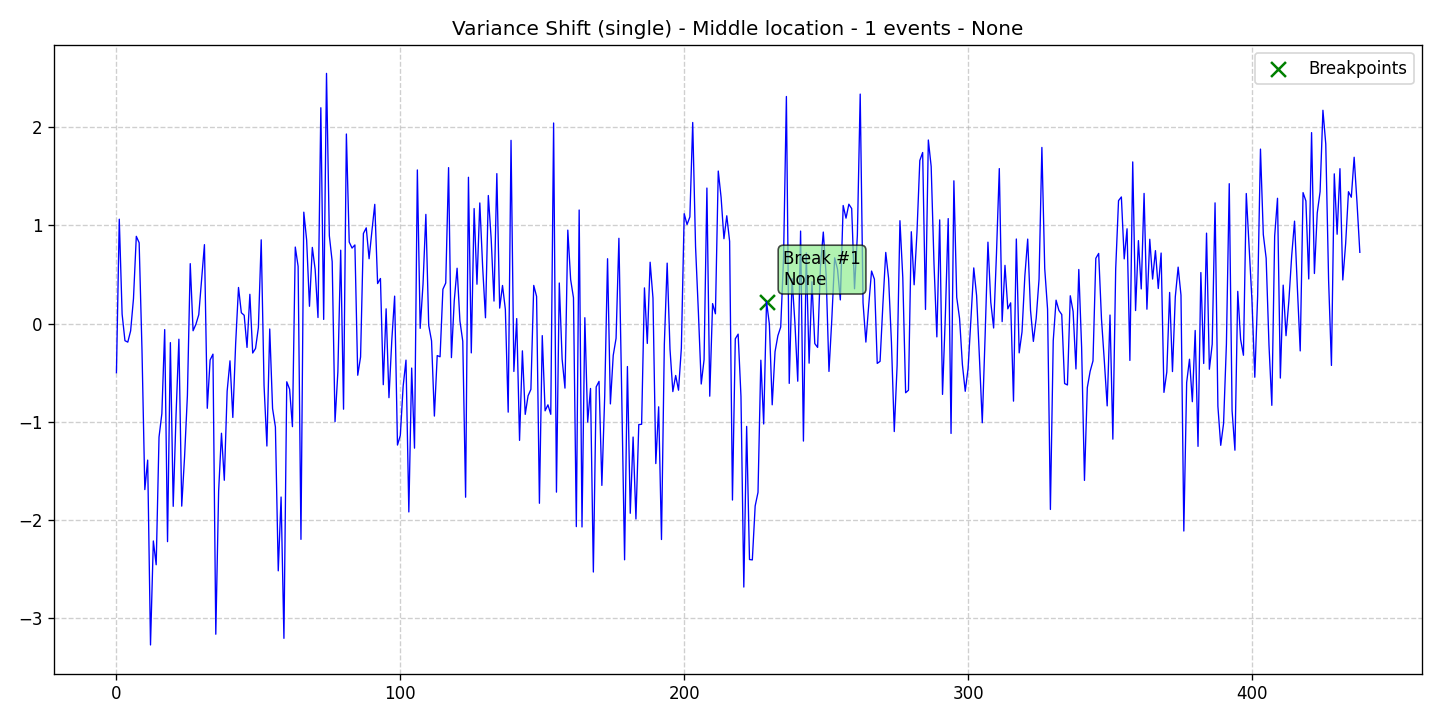

Source data for this figure (header and first rows):
data, stationary, det_lin_up, det_lin_down, det_quad, det_cubic, det_exp, det_damped, stoc_trend, volatility, single_seas, multiple_seas, point_anom_single, point_anom_multi, collect_anom, context_anom, mean_shift, var_shift, trend_shift, date, is_break, is_anomaly, is_multi, location_beginning
-0.4993, 0, 0, 0, 0, 0, 0, 0, 0, 0, 0, 0, 0, 0, 0, 0, 0, 1, 0, 2020-01-01, 0, 0, 0, 0
1.064, 0, 0, 0, 0, 0, 0, 0, 0, 0, 0, 0, 0, 0, 0, 0, 0, 1, 0, 2020-01-02, 0, 0, 0, 0
0.09671, 0, 0, 0, 0, 0, 0, 0, 0, 0, 0, 0, 0, 0, 0, 0, 0, 1, 0, 2020-01-03, 0, 0, 0, 0
-0.1736, 0, 0, 0, 0, 0, 0, 0, 0, 0, 0, 0, 0, 0, 0, 0, 0, 1, 0, 2020-01-04, 0, 0, 0, 0
-0.1883, 0, 0, 0, 0, 0, 0, 0, 0, 0, 0, 0, 0, 0, 0, 0, 0, 1, 0, 2020-01-05, 0, 0, 0, 0
-0.0734, 0, 0, 0, 0, 0, 0, 0, 0, 0, 0, 0, 0, 0, 0, 0, 0, 1, 0, 2020-01-06, 0, 0, 0, 0
0.2535, 0, 0, 0, 0, 0, 0, 0, 0, 0, 0, 0, 0, 0, 0, 0, 0, 1, 0, 2020-01-07, 0, 0, 0, 0
0.8893, 0, 0, 0, 0, 0, 0, 0, 0, 0, 0, 0, 0, 0, 0, 0, 0, 1, 0, 2020-01-08, 0, 0, 0, 0
0.8239, 0, 0, 0, 0, 0, 0, 0, 0, 0, 0, 0, 0, 0, 0, 0, 0, 1, 0, 2020-01-09, 0, 0, 0, 0
-0.2675, 0, 0, 0, 0, 0, 0, 0, 0, 0, 0, 0, 0, 0, 0, 0, 0, 1, 0, 2020-01-10, 0, 0, 0, 0
-1.69, 0, 0, 0, 0, 0, 0, 0, 0, 0, 0, 0, 0, 0, 0, 0, 0, 1, 0, 2020-01-11, 0, 0, 0, 0
-1.39, 0, 0, 0, 0, 0, 0, 0, 0, 0, 0, 0, 0, 0, 0, 0, 0, 1, 0, 2020-01-12, 0, 0, 0, 0
-3.273, 0, 0, 0, 0, 0, 0, 0, 0, 0, 0, 0, 0, 0, 0, 0, 0, 1, 0, 2020-01-13, 0, 0, 0, 0
-2.213, 0, 0, 0, 0, 0, 0, 0, 0, 0, 0, 0, 0, 0, 0, 0, 0, 1, 0, 2020-01-14, 0, 0, 0, 0
-2.456, 0, 0, 0, 0, 0, 0, 0, 0, 0, 0, 0, 0, 0, 0, 0, 0, 1, 0, 2020-01-15, 0, 0, 0, 0
-1.156, 0, 0, 0, 0, 0, 0, 0, 0, 0, 0, 0, 0, 0, 0, 0, 0, 1, 0, 2020-01-16, 0, 0, 0, 0
-0.9162, 0, 0, 0, 0, 0, 0, 0, 0, 0, 0, 0, 0, 0, 0, 0, 0, 1, 0, 2020-01-17, 0, 0, 0, 0
-0.06061, 0, 0, 0, 0, 0, 0, 0, 0, 0, 0, 0, 0, 0, 0, 0, 0, 1, 0, 2020-01-18, 0, 0, 0, 0
-2.22, 0, 0, 0, 0, 0, 0, 0, 0, 0, 0, 0, 0, 0, 0, 0, 0, 1, 0, 2020-01-19, 0, 0, 0, 0
-0.1932, 0, 0, 0, 0, 0, 0, 0, 0, 0, 0, 0, 0, 0, 0, 0, 0, 1, 0, 2020-01-20, 0, 0, 0, 0
-1.861, 0, 0, 0, 0, 0, 0, 0, 0, 0, 0, 0, 0, 0, 0, 0, 0, 1, 0, 2020-01-21, 0, 0, 0, 0
-0.9272, 0, 0, 0, 0, 0, 0, 0, 0, 0, 0, 0, 0, 0, 0, 0, 0, 1, 0, 2020-01-22, 0, 0, 0, 0
-0.1586, 0, 0, 0, 0, 0, 0, 0, 0, 0, 0, 0, 0, 0, 0, 0, 0, 1, 0, 2020-01-23, 0, 0, 0, 0
-1.859, 0, 0, 0, 0, 0, 0, 0, 0, 0, 0, 0, 0, 0, 0, 0, 0, 1, 0, 2020-01-24, 0, 0, 0, 0
-1.356, 0, 0, 0, 0, 0, 0, 0, 0, 0, 0, 0, 0, 0, 0, 0, 0, 1, 0, 2020-01-25, 0, 0, 0, 0
-0.7305, 0, 0, 0, 0, 0, 0, 0, 0, 0, 0, 0, 0, 0, 0, 0, 0, 1, 0, 2020-01-26, 0, 0, 0, 0
0.6111, 0, 0, 0, 0, 0, 0, 0, 0, 0, 0, 0, 0, 0, 0, 0, 0, 1, 0, 2020-01-27, 0, 0, 0, 0
-0.07237, 0, 0, 0, 0, 0, 0, 0, 0, 0, 0, 0, 0, 0, 0, 0, 0, 1, 0, 2020-01-28, 0, 0, 0, 0
-0.00592, 0, 0, 0, 0, 0, 0, 0, 0, 0, 0, 0, 0, 0, 0, 0, 0, 1, 0, 2020-01-29, 0, 0, 0, 0
0.09111, 0, 0, 0, 0, 0, 0, 0, 0, 0, 0, 0, 0, 0, 0, 0, 0, 1, 0, 2020-01-30, 0, 0, 0, 0
0.4515, 0, 0, 0, 0, 0, 0, 0, 0, 0, 0, 0, 0, 0, 0, 0, 0, 1, 0, 2020-01-31, 0, 0, 0, 0
0.8046, 0, 0, 0, 0, 0, 0, 0, 0, 0, 0, 0, 0, 0, 0, 0, 0, 1, 0, 2020-02-01, 0, 0, 0, 0
-0.8621, 0, 0, 0, 0, 0, 0, 0, 0, 0, 0, 0, 0, 0, 0, 0, 0, 1, 0, 2020-02-02, 0, 0, 0, 0
-0.37, 0, 0, 0, 0, 0, 0, 0, 0, 0, 0, 0, 0, 0, 0, 0, 0, 1, 0, 2020-02-03, 0, 0, 0, 0
-0.3107, 0, 0, 0, 0, 0, 0, 0, 0, 0, 0, 0, 0, 0, 0, 0, 0, 1, 0, 2020-02-04, 0, 0, 0, 0
-3.163, 0, 0, 0, 0, 0, 0, 0, 0, 0, 0, 0, 0, 0, 0, 0, 0, 1, 0, 2020-02-05, 0, 0, 0, 0
-1.705, 0, 0, 0, 0, 0, 0, 0, 0, 0, 0, 0, 0, 0, 0, 0, 0, 1, 0, 2020-02-06, 0, 0, 0, 0
-1.116, 0, 0, 0, 0, 0, 0, 0, 0, 0, 0, 0, 0, 0, 0, 0, 0, 1, 0, 2020-02-07, 0, 0, 0, 0
-1.595, 0, 0, 0, 0, 0, 0, 0, 0, 0, 0, 0, 0, 0, 0, 0, 0, 1, 0, 2020-02-08, 0, 0, 0, 0
-0.6875, 0, 0, 0, 0, 0, 0, 0, 0, 0, 0, 0, 0, 0, 0, 0, 0, 1, 0, 2020-02-09, 0, 0, 0, 0
-0.3786, 0, 0, 0, 0, 0, 0, 0, 0, 0, 0, 0, 0, 0, 0, 0, 0, 1, 0, 2020-02-10, 0, 0, 0, 0
-0.9555, 0, 0, 0, 0, 0, 0, 0, 0, 0, 0, 0, 0, 0, 0, 0, 0, 1, 0, 2020-02-11, 0, 0, 0, 0
-0.2002, 0, 0, 0, 0, 0, 0, 0, 0, 0, 0, 0, 0, 0, 0, 0, 0, 1, 0, 2020-02-12, 0, 0, 0, 0
0.3684, 0, 0, 0, 0, 0, 0, 0, 0, 0, 0, 0, 0, 0, 0, 0, 0, 1, 0, 2020-02-13, 0, 0, 0, 0
0.111, 0, 0, 0, 0, 0, 0, 0, 0, 0, 0, 0, 0, 0, 0, 0, 0, 1, 0, 2020-02-14, 0, 0, 0, 0
0.08537, 0, 0, 0, 0, 0, 0, 0, 0, 0, 0, 0, 0, 0, 0, 0, 0, 1, 0, 2020-02-15, 0, 0, 0, 0
-0.2421, 0, 0, 0, 0, 0, 0, 0, 0, 0, 0, 0, 0, 0, 0, 0, 0, 1, 0, 2020-02-16, 0, 0, 0, 0
0.2988, 0, 0, 0, 0, 0, 0, 0, 0, 0, 0, 0, 0, 0, 0, 0, 0, 1, 0, 2020-02-17, 0, 0, 0, 0
-0.2992, 0, 0, 0, 0, 0, 0, 0, 0, 0, 0, 0, 0, 0, 0, 0, 0, 1, 0, 2020-02-18, 0, 0, 0, 0
-0.2528, 0, 0, 0, 0, 0, 0, 0, 0, 0, 0, 0, 0, 0, 0, 0, 0, 1, 0, 2020-02-19, 0, 0, 0, 0
-0.04088, 0, 0, 0, 0, 0, 0, 0, 0, 0, 0, 0, 0, 0, 0, 0, 0, 1, 0, 2020-02-20, 0, 0, 0, 0
0.8539, 0, 0, 0, 0, 0, 0, 0, 0, 0, 0, 0, 0, 0, 0, 0, 0, 1, 0, 2020-02-21, 0, 0, 0, 0
-0.631, 0, 0, 0, 0, 0, 0, 0, 0, 0, 0, 0, 0, 0, 0, 0, 0, 1, 0, 2020-02-22, 0, 0, 0, 0
-1.246, 0, 0, 0, 0, 0, 0, 0, 0, 0, 0, 0, 0, 0, 0, 0, 0, 1, 0, 2020-02-23, 0, 0, 0, 0
-0.05439, 0, 0, 0, 0, 0, 0, 0, 0, 0, 0, 0, 0, 0, 0, 0, 0, 1, 0, 2020-02-24, 0, 0, 0, 0
-0.8643, 0, 0, 0, 0, 0, 0, 0, 0, 0, 0, 0, 0, 0, 0, 0, 0, 1, 0, 2020-02-25, 0, 0, 0, 0
-1.053, 0, 0, 0, 0, 0, 0, 0, 0, 0, 0, 0, 0, 0, 0, 0, 0, 1, 0, 2020-02-26, 0, 0, 0, 0
-2.518, 0, 0, 0, 0, 0, 0, 0, 0, 0, 0, 0, 0, 0, 0, 0, 0, 1, 0, 2020-02-27, 0, 0, 0, 0
-1.766, 0, 0, 0, 0, 0, 0, 0, 0, 0, 0, 0, 0, 0, 0, 0, 0, 1, 0, 2020-02-28, 0, 0, 0, 0
-3.205, 0, 0, 0, 0, 0, 0, 0, 0, 0, 0, 0, 0, 0, 0, 0, 0, 1, 0, 2020-02-29, 0, 0, 0, 0
... 379 more rows
